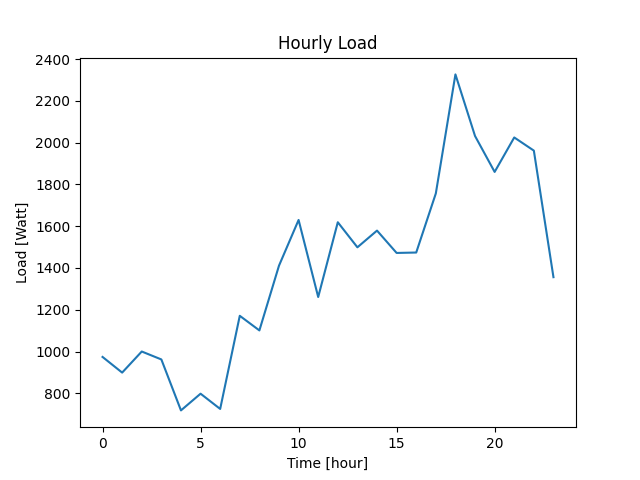

The table this chart was drawn from, first rows:
Datetime, Load
2022-04-07 10:40:43, 974
2022-04-07 11:40:43, 899
2022-04-07 12:40:43, 1000
2022-04-07 13:40:43, 962
2022-04-07 14:40:43, 718
2022-04-07 15:40:43, 798
2022-04-07 16:40:43, 725
2022-04-07 17:40:43, 1171
2022-04-07 18:40:43, 1101
2022-04-07 19:40:43, 1411
2022-04-07 20:40:43, 1630
2022-04-07 21:40:43, 1261
2022-04-07 22:40:43, 1619
2022-04-07 23:40:43, 1499
2022-04-08 00:40:43, 1579
2022-04-08 01:40:43, 1472
2022-04-08 02:40:43, 1474
2022-04-08 03:40:43, 1757
2022-04-08 04:40:43, 2327
2022-04-08 05:40:43, 2032
2022-04-08 06:40:43, 1860
2022-04-08 07:40:43, 2025
2022-04-08 08:40:43, 1962
2022-04-08 09:40:43, 1356
